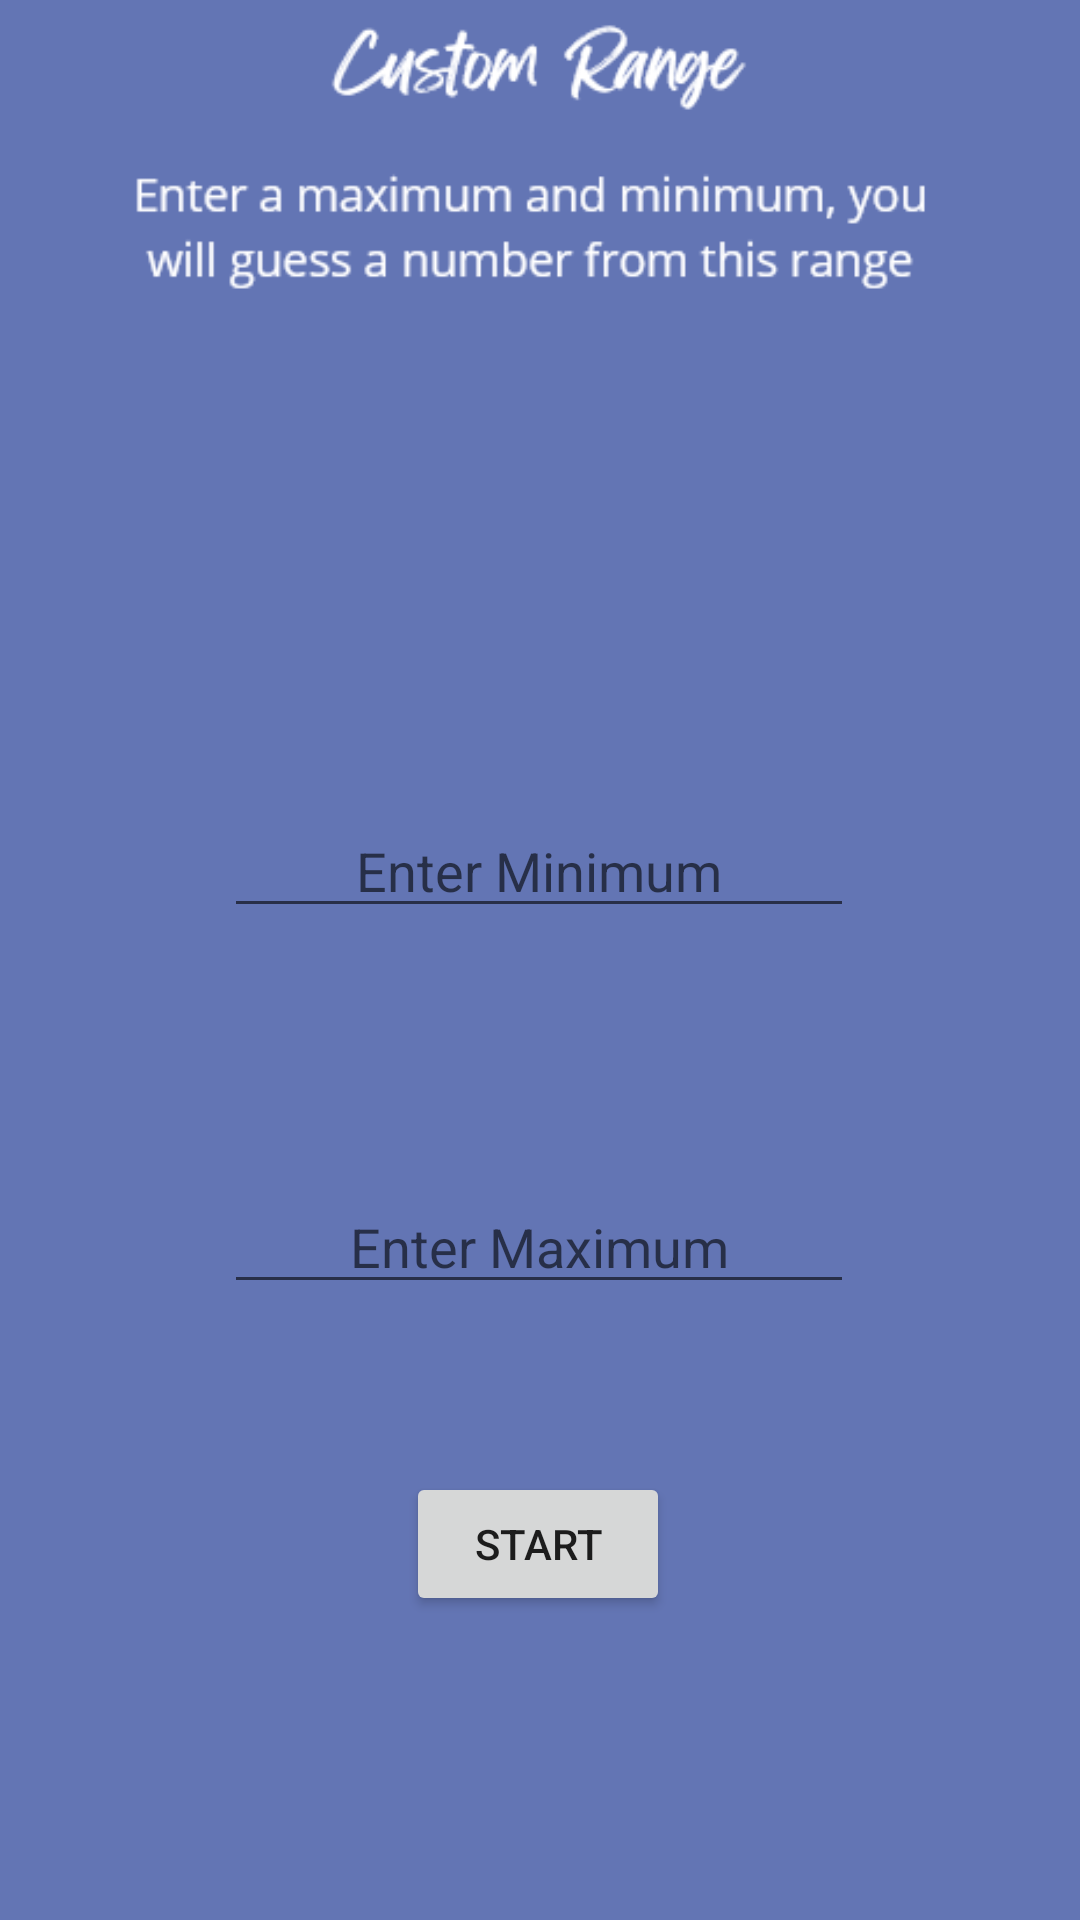

Write the Android layout XML for this screen, with the resource values it uses.
<!-- AndroidManifest.xml: application theme Theme.GuessX -->
<!-- res/layout/activity_custom_range.xml -->
<?xml version="1.0" encoding="utf-8"?>
<androidx.constraintlayout.widget.ConstraintLayout xmlns:android="http://schemas.android.com/apk/res/android"
    xmlns:app="http://schemas.android.com/apk/res-auto"
    xmlns:tools="http://schemas.android.com/tools"
    android:layout_width="match_parent"
    android:layout_height="match_parent"
    android:background= "@drawable/customrange_bd"
    tools:context=".CustomRange">

    <EditText
        android:id="@+id/minInput"
        android:layout_width="wrap_content"
        android:layout_height="wrap_content"
        android:layout_marginTop="268dp"
        android:ems="10"
        android:gravity="center"
        android:hint="Enter Minimum"
        android:inputType="number"
        app:layout_constraintEnd_toEndOf="parent"
        app:layout_constraintHorizontal_bias="0.497"
        app:layout_constraintStart_toStartOf="parent"
        app:layout_constraintTop_toTopOf="parent" />

    <EditText
        android:id="@+id/maxInput"
        android:layout_width="wrap_content"
        android:layout_height="wrap_content"
        android:layout_marginTop="84dp"
        android:ems="10"
        android:gravity="center"
        android:hint="Enter Maximum"
        android:inputType="number"
        app:layout_constraintEnd_toEndOf="parent"
        app:layout_constraintHorizontal_bias="0.497"
        app:layout_constraintStart_toStartOf="parent"
        app:layout_constraintTop_toBottomOf="@+id/minInput" />

    <Button
        android:id="@+id/startCustom"
        android:layout_width="wrap_content"
        android:layout_height="wrap_content"
        android:layout_marginTop="56dp"
        android:onClick="startCustom"
        android:text="start"

        app:layout_constraintEnd_toEndOf="parent"
        app:layout_constraintHorizontal_bias="0.498"
        app:layout_constraintStart_toStartOf="parent"
        app:layout_constraintTop_toBottomOf="@+id/maxInput" />
</androidx.constraintlayout.widget.ConstraintLayout>
<!-- resources referenced by this layout -->
<resources>
  <!-- drawable customrange_bd: png bitmap (drawable, 13460 bytes) -->
  <style name="Theme.GuessX" parent="Theme.AppCompat.Light.NoActionBar">
          
          <item name="colorPrimary">@color/purple_500</item>
          <item name="colorPrimaryVariant">@color/purple_700</item>
          <item name="colorOnPrimary">@color/white</item>
          
          <item name="colorSecondary">@color/teal_200</item>
          <item name="colorSecondaryVariant">@color/teal_700</item>
          <item name="colorOnSecondary">@color/black</item>
          
          <item name="android:statusBarColor" tools:targetApi="l">?attr/colorPrimaryVariant</item>
          
      </style>
  <!-- not gathered from this repository: default colours our renderer supplied (Android Studio template values) -->
  <color name="purple_500">#FF6200EE</color>
  <color name="purple_700">#FF3700B3</color>
  <color name="teal_200">#FF03DAC5</color>
  <color name="teal_700">#FF018786</color>
  <color name="black">#FF000000</color>
  <color name="white">#FFFFFFFF</color>
</resources>
